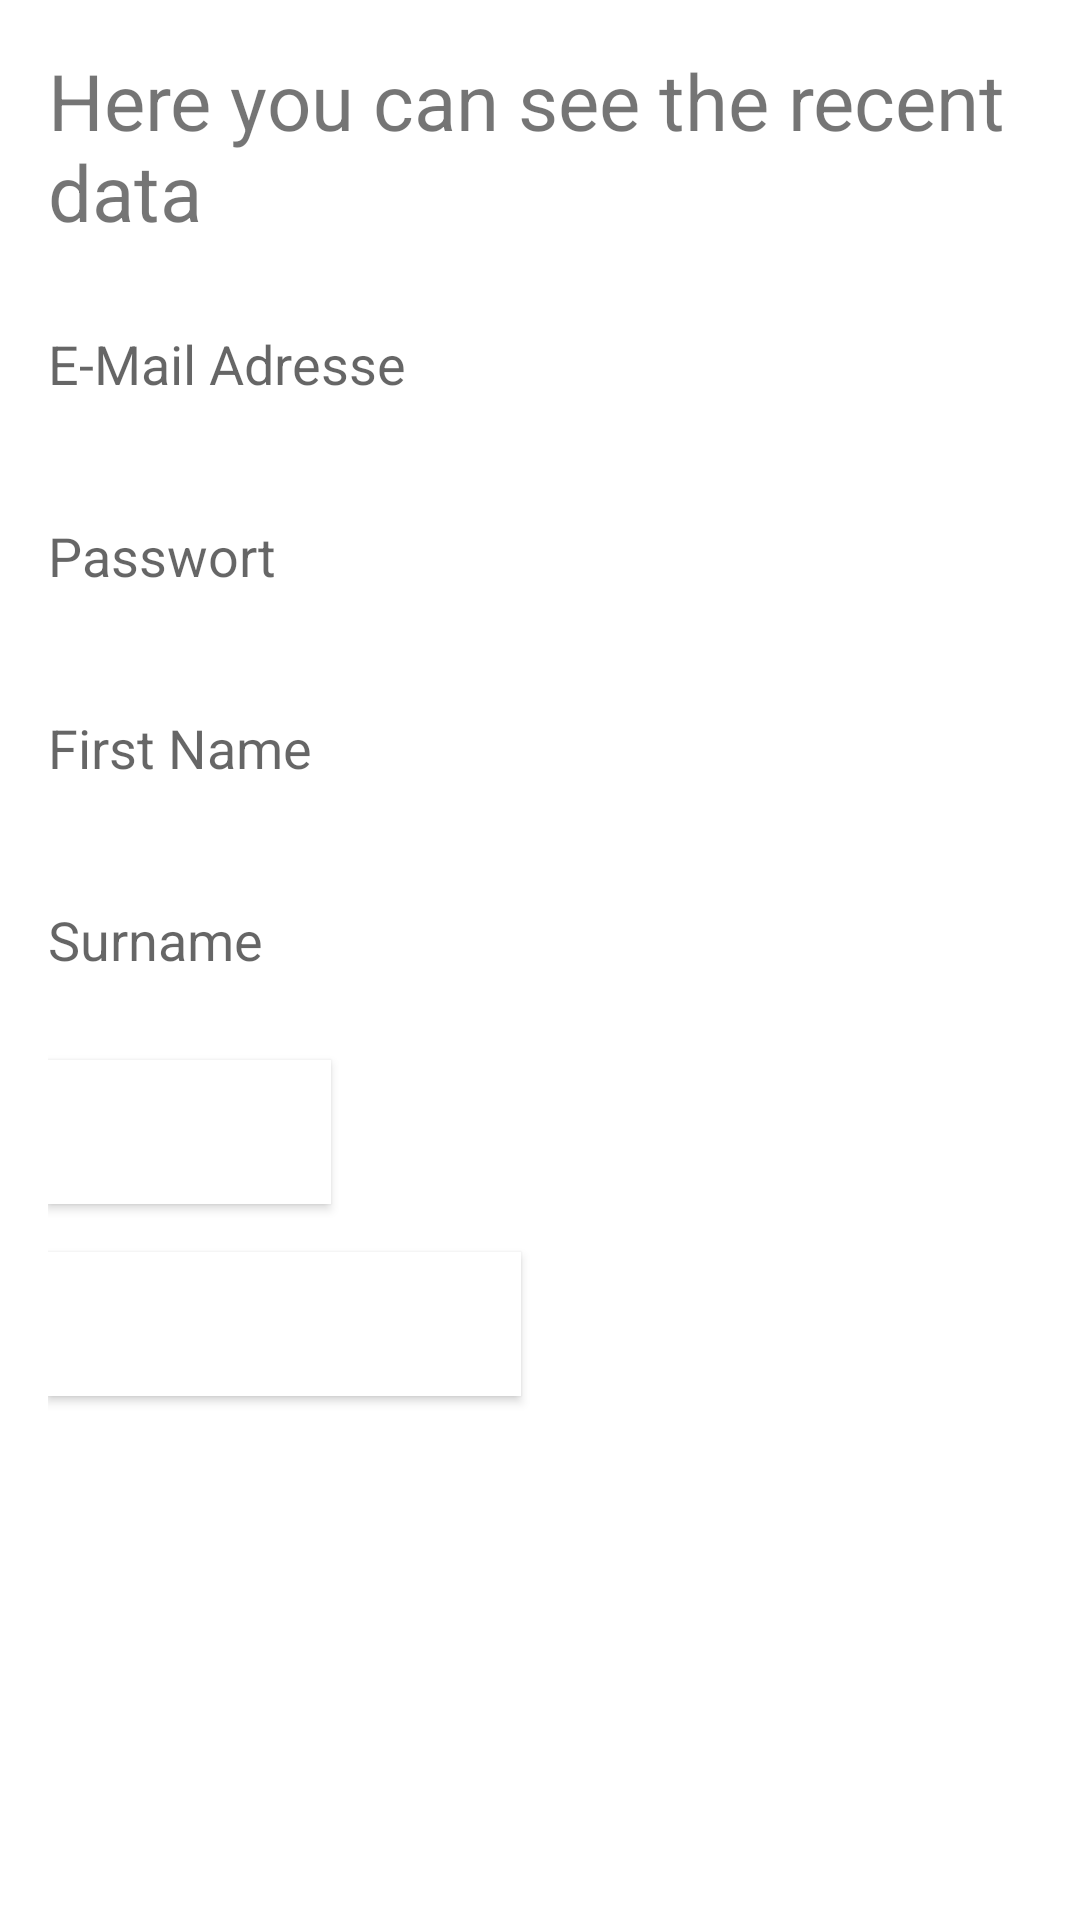

Android layout source for this screen:
<!-- AndroidManifest.xml: application theme Theme.Sturzapp -->
<!-- res/layout/activity_risikopatient_daten_aendern.xml -->
<?xml version="1.0" encoding="utf-8"?>
<RelativeLayout xmlns:android="http://schemas.android.com/apk/res/android"
    xmlns:tools="http://schemas.android.com/tools"
    android:layout_width="match_parent"
    android:layout_height="match_parent"
    android:background="@color/white"
    android:padding="16dp"
    tools:context=".MainActivity">

    <TextView
        android:id="@+id/textViewRiskPatient"
        android:layout_width="wrap_content"
        android:layout_height="wrap_content"
        android:text="@string/current_data"
        android:textSize="26dp"
        android:textStyle="normal" />

    <EditText
        android:id="@+id/editTextemailRP_change"
        android:layout_width="match_parent"
        android:layout_height="48dp"
        android:layout_below="@id/textViewRiskPatient"
        android:layout_marginTop="16dp"
        android:background="@color/white"
        android:hint="@string/email_address" />

    <EditText
        android:id="@+id/editTextpasswordRP_change"
        android:layout_width="match_parent"
        android:layout_height="48dp"
        android:layout_below="@id/editTextemailRP_change"
        android:layout_marginTop="16dp"
        android:background="@android:color/white"
        android:hint="@string/password"
        android:inputType="textPassword" />

    <EditText
        android:id="@+id/editTextfirstNameRP_change"
        android:layout_width="match_parent"
        android:layout_height="48dp"
        android:layout_below="@id/editTextpasswordRP_change"
        android:layout_marginTop="16dp"
        android:background="@android:color/white"
        android:hint="@string/first_name" />

    <EditText
        android:id="@+id/editTextlastNameRP_change"
        android:layout_width="match_parent"
        android:layout_height="48dp"
        android:layout_below="@id/editTextfirstNameRP_change"
        android:layout_marginTop="16dp"
        android:background="@android:color/white"
        android:hint="@string/last_name" />


    <Button
        android:id="@+id/buttonChangeAccount"
        android:layout_width="wrap_content"
        android:layout_height="wrap_content"
        android:layout_below="@id/editTextlastNameRP_change"
        android:layout_marginTop="16dp"
        android:background="@android:color/white"
        android:text="@string/change_data"
        android:textColor="@color/white" />

    <Button
        android:id="@+id/buttonZurückZurMainActivity"
        android:layout_width="wrap_content"
        android:layout_height="wrap_content"
        android:layout_below="@id/buttonChangeAccount"
        android:layout_marginTop="16dp"
        android:background="@android:color/white"
        android:text="@string/back_to_starting_page"
        android:textColor="@android:color/white" />

</RelativeLayout>
<!-- resources referenced by this layout -->
<resources>
  <color name="white">#FFFFFFFF</color>
  <string name="back_to_starting_page">Back to Sarting Page</string>
  <string name="change_data">Change data</string>
  <string name="current_data">Here you can see the recent data</string>
  <string name="email_address">E-Mail Adresse</string>
  <string name="first_name">First Name</string>
  <string name="last_name">Surname</string>
  <string name="password">Passwort</string>
  <style name="Theme.Sturzapp" parent="Theme.MaterialComponents.DayNight.DarkActionBar">
          
          <item name="colorPrimary">@color/blue_app_logo</item>
          <item name="colorPrimaryVariant">@color/blue_app_logo</item>
          <item name="colorOnPrimary">@color/white</item>
          
          <item name="colorSecondary">@color/teal_200</item>
          <item name="colorSecondaryVariant">@color/teal_700</item>
          <item name="colorOnSecondary">@color/black</item>
          
          <item name="android:statusBarColor">?attr/colorPrimaryVariant</item>
          
      </style>
  <color name="blue_app_logo">#2D669B</color>
  <color name="teal_200">#FF03DAC5</color>
  <color name="teal_700">#FF018786</color>
  <color name="black">#FF000000</color>
</resources>
